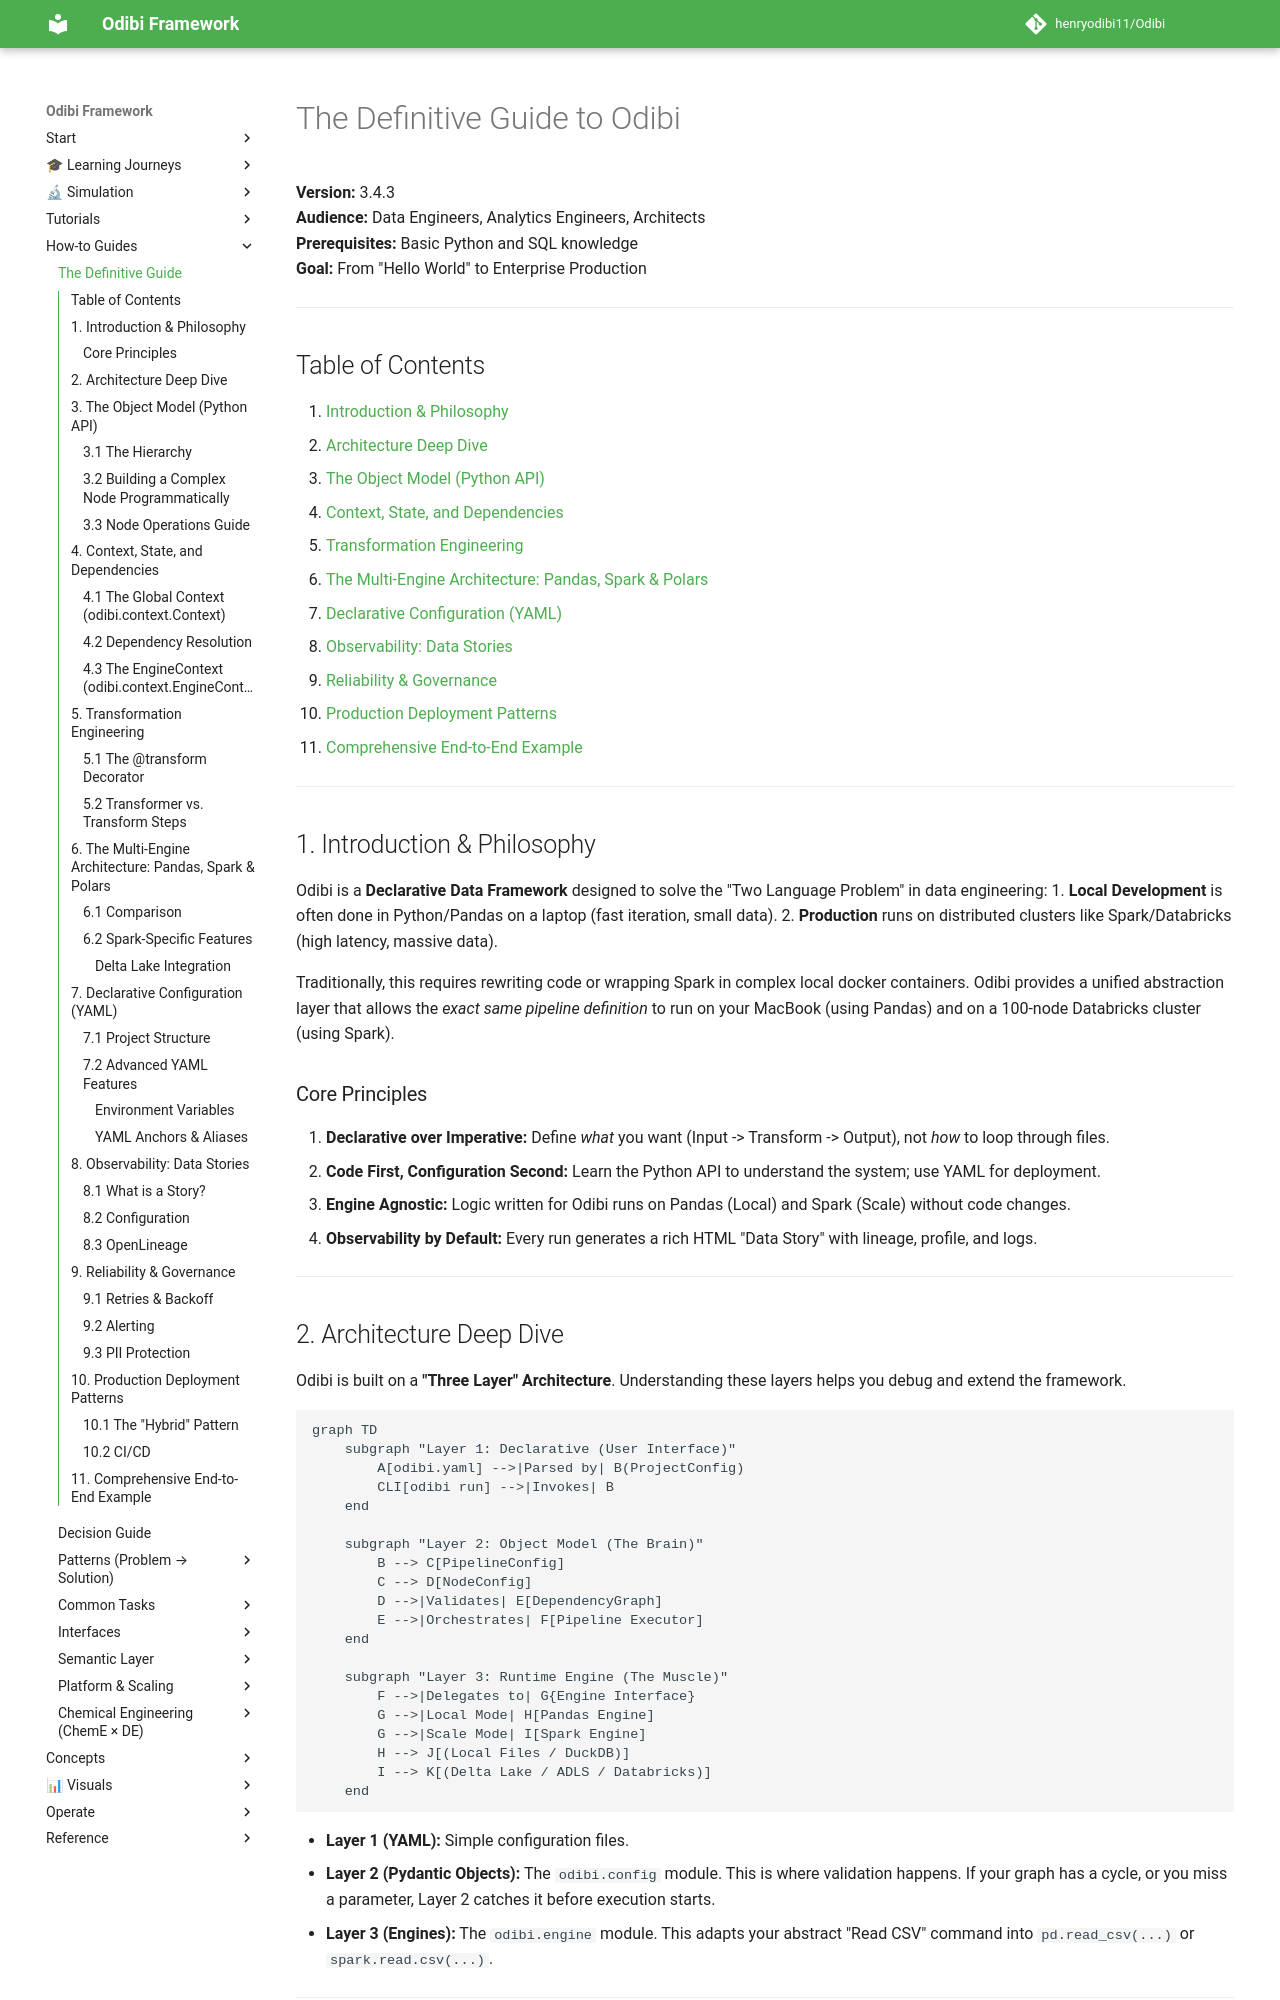

repository: henryodibi11/Odibi · page: guides/the_definitive_guide/index.html · generator: mkdocs

---
title: The Definitive Guide
roles: [jr-de, sr-de]
tags: [guide:comprehensive, topic:architecture, topic:python-api, topic:deployment]
prereqs: [../tutorials/getting_started.md, installation.md]
next: [decision_guide.md, production_deployment.md, ../visuals/odibi_architecture.md]
related: [python_api_guide.md, cli_master_guide.md, writing_transformations.md]
time: 2-3 hours
---

# The Definitive Guide to Odibi

**Version:** 3.4.3  
**Audience:** Data Engineers, Analytics Engineers, Architects  
**Prerequisites:** Basic Python and SQL knowledge  
**Goal:** From "Hello World" to Enterprise Production

---

## Table of Contents

1.  [Introduction & Philosophy](#1-introduction-philosophy)
2.  [Architecture Deep Dive](#2-architecture-deep-dive)
3.  [The Object Model (Python API)](#3-the-object-model-python-api)
4.  [Context, State, and Dependencies](#4-context-state-and-dependencies)
5.  [Transformation Engineering](#5-transformation-engineering)
6.  [The Multi-Engine Architecture: Pandas, Spark & Polars](#6-the-multi-engine-architecture-pandas-spark-polars)
7.  [Declarative Configuration (YAML)](#7-declarative-configuration-yaml)
8.  [Observability: Data Stories](#8-observability-data-stories)
9.  [Reliability & Governance](#9-reliability-governance)
10. [Production Deployment Patterns](#10-production-deployment-patterns)
11. [Comprehensive End-to-End Example](#11-comprehensive-end-to-end-example)

---

## 1. Introduction & Philosophy

Odibi is a **Declarative Data Framework** designed to solve the "Two Language Problem" in data engineering:
1.  **Local Development** is often done in Python/Pandas on a laptop (fast iteration, small data).
2.  **Production** runs on distributed clusters like Spark/Databricks (high latency, massive data).

Traditionally, this requires rewriting code or wrapping Spark in complex local docker containers. Odibi provides a unified abstraction layer that allows the *exact same pipeline definition* to run on your MacBook (using Pandas) and on a 100-node Databricks cluster (using Spark).

### Core Principles

1.  **Declarative over Imperative:** Define *what* you want (Input -> Transform -> Output), not *how* to loop through files.
2.  **Code First, Configuration Second:** Learn the Python API to understand the system; use YAML for deployment.
3.  **Engine Agnostic:** Logic written for Odibi runs on Pandas (Local) and Spark (Scale) without code changes.
4.  **Observability by Default:** Every run generates a rich HTML "Data Story" with lineage, profile, and logs.

---
